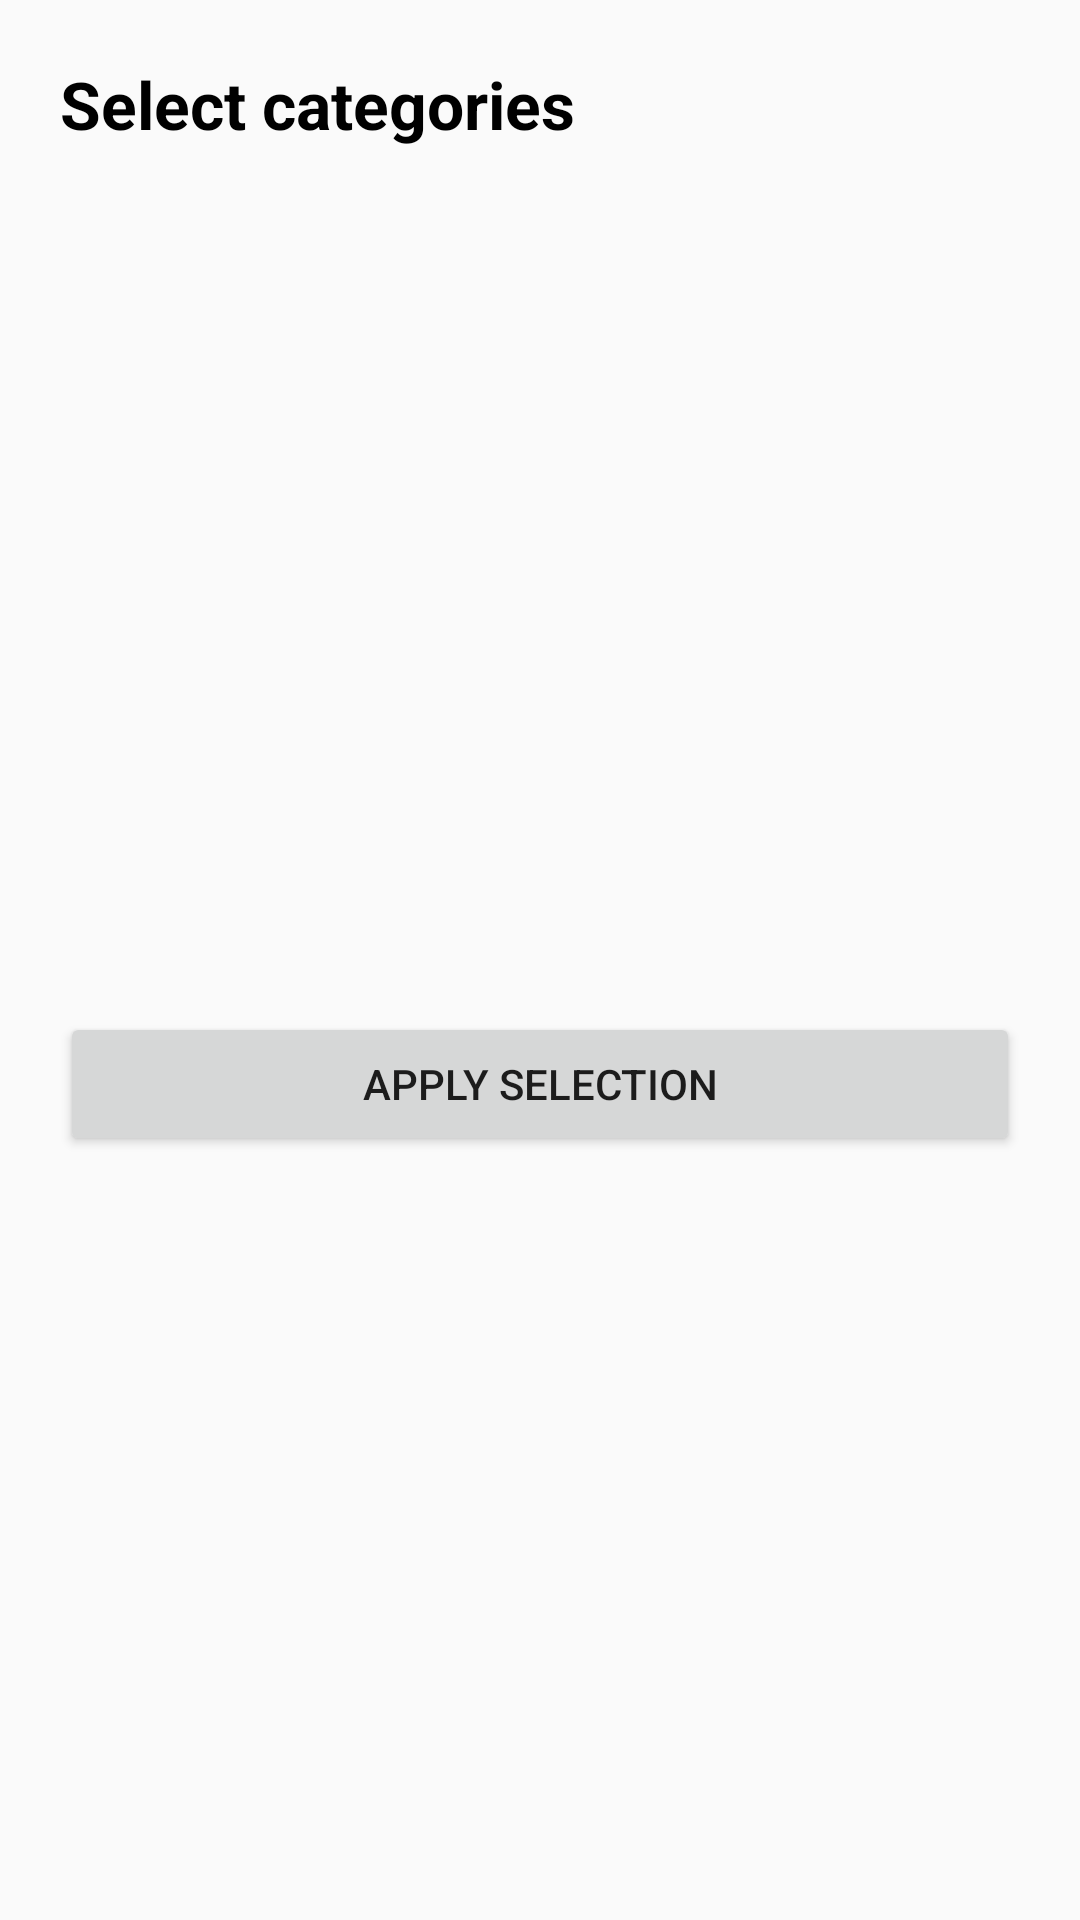

Layout XML and referenced resources for this Android screen:
<!-- AndroidManifest.xml: application theme Theme.Mobsysteme2 -->
<!-- res/layout/bottom_sheet_select_categories.xml -->
<?xml version="1.0" encoding="utf-8"?>
<LinearLayout xmlns:android="http://schemas.android.com/apk/res/android"
    xmlns:tools="http://schemas.android.com/tools"
    android:layout_width="match_parent"
    android:layout_height="wrap_content"
    android:orientation="vertical"
    android:paddingStart="20dp"
    android:paddingTop="20dp"
    android:paddingEnd="20dp"
    android:paddingBottom="24dp">

    <TextView
        android:id="@+id/tvSelectCategoriesTitle"
        android:layout_width="match_parent"
        android:layout_height="wrap_content"
        android:text="Select categories"
        android:textColor="@android:color/black"
        android:textSize="22sp"
        android:textStyle="bold" />

    <androidx.recyclerview.widget.RecyclerView
        android:id="@+id/rvSelectableCategories"
        android:layout_width="match_parent"
        android:layout_height="260dp"
        android:layout_marginTop="14dp"
        tools:itemCount="8"
        tools:listitem="@android:layout/simple_list_item_multiple_choice" />

    <Button
        android:id="@+id/btnApplySelectedCategories"
        android:layout_width="match_parent"
        android:layout_height="wrap_content"
        android:layout_marginTop="14dp"
        android:text="Apply selection" />

</LinearLayout>
<!-- resources referenced by this layout -->
<resources>
  <style name="Theme.Mobsysteme2" parent="Theme.AppCompat.Light.NoActionBar" />
</resources>
